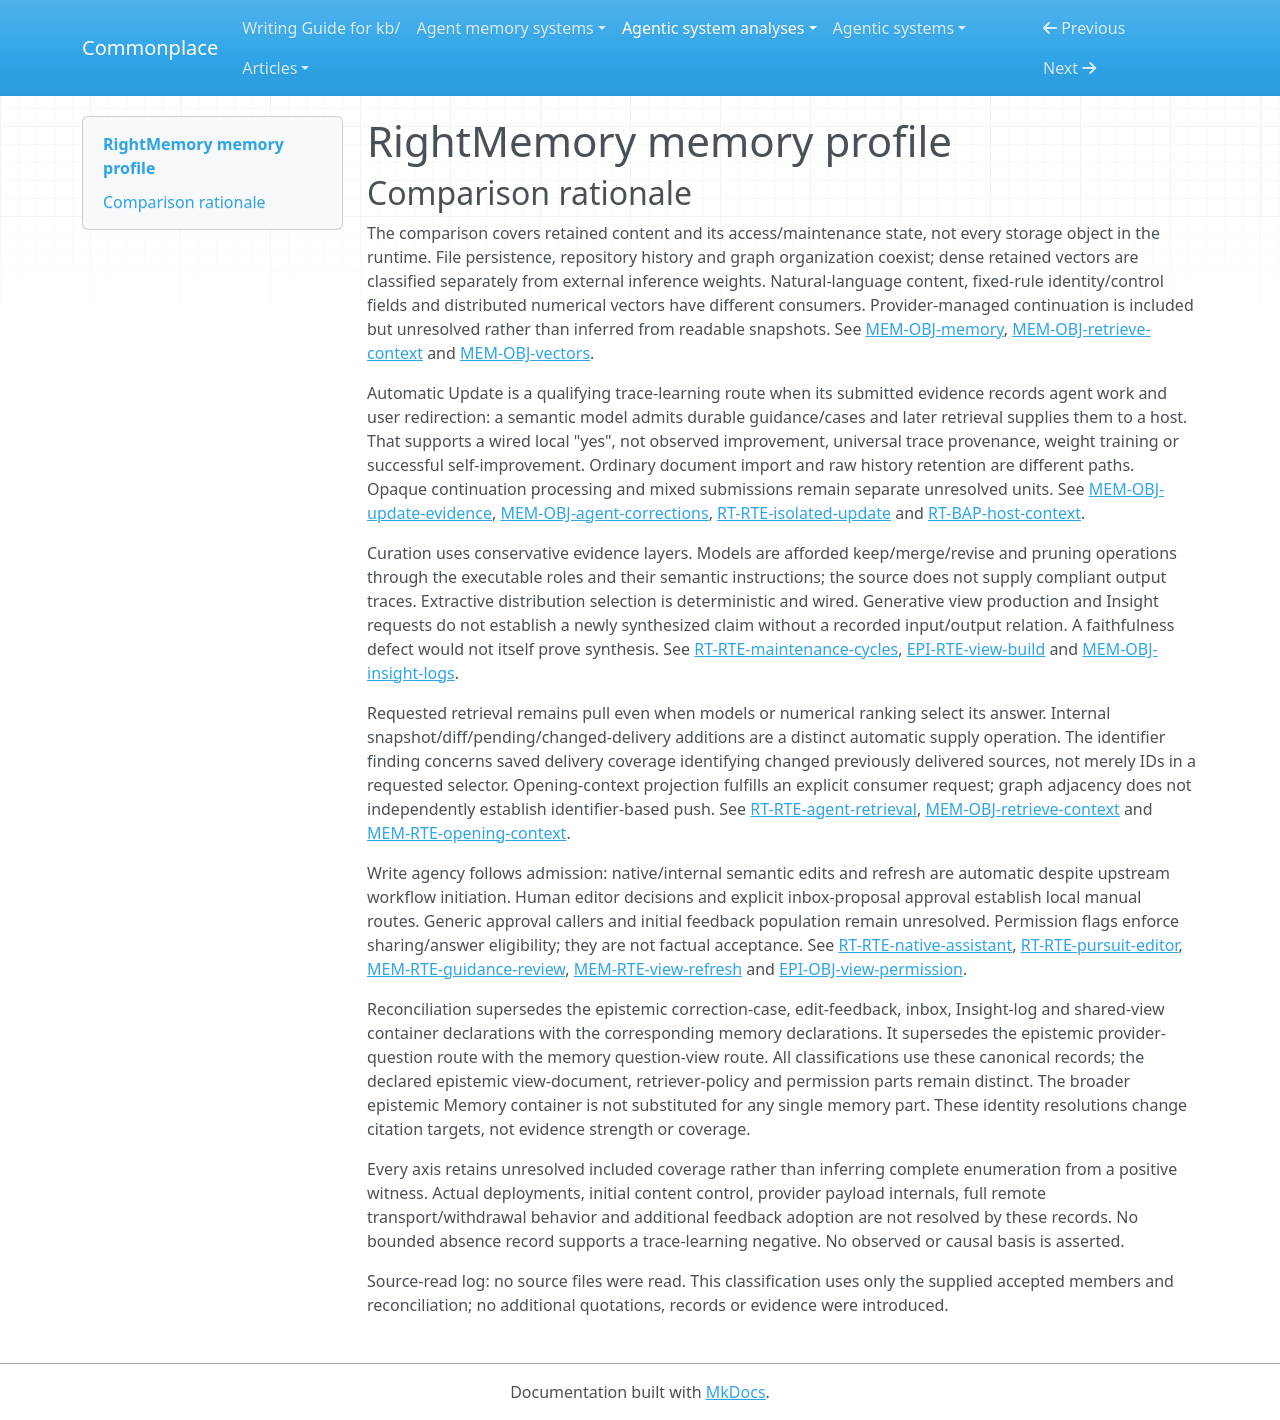

repository: zby/commonplace · page: agentic-system-analyses/retained/rightl--rightmemory/memory-profile/index.html · generator: mkdocs

---
type: "agentic-system-analyses/types/agentic-system-memory-profile.md"
description: "RightMemory memory comparison across canonical documents, evidence, correction cases, retrieval continuity, maintenance and shared-view paths."
run-id: "AAS-2026-11-08-rightmemory-cbec05309c2b-01"
source-identity: "https://github.com/rightl/rightmemory"
reviewed-boundary: "62534bd82c58718f31c99692fed4c5d159e218ec"
memory-comparison:
  version: 2
  scope: "Accumulated Memory/Pursuit graph and backing evidence/instructions; Agent Corrections and edit feedback; submissions, inbox and batches; retrieval snapshots, coverage, opaque provider continuation and vector cache; maintenance logs/history and operation/editor state; shared-view documents, policy, permissions, imports and feedback. Includes uncertain initialization and remote/provider alternatives. Excludes static shipped package policy/configuration, external inference weights, transient current requests/results without established retention, and the enclosing host's unrelated state."
  axes:
    storage_substrate:
      assessment: "partial"
      units:
        -
          scope: "Local semantic documents, evidence, snapshots, queue/batch records, shared artifacts, editor and operation state"
          assessment: "known"
          findings:
            -
              value: "files"
              basis: "wired"
              records:
                - "memory.md#mem-obj-memory"
                - "memory.md#mem-obj-markdown-evidence"
                - "memory.md#mem-obj-memory-skill"
                - "memory.md#mem-obj-pursuits"
                - "memory.md#mem-obj-agent-corrections"
                - "memory.md#mem-obj-edit-feedback"
                - "memory.md#mem-obj-update-evidence"
                - "memory.md#mem-obj-guidance-inbox"
                - "memory.md#mem-obj-retrieve-context"
                - "memory.md#mem-obj-insight-logs"
                - "memory.md#mem-obj-shared-view"
              note: "Markdown and JSON/TOML retain content and access state."
            -
              value: "repo"
              basis: "wired"
              records:
                - "memory.md#mem-obj-memory"
                - "memory.md#mem-obj-agent-corrections"
                - "runtime.md#rt-obj-semantic-operation"
              note: "Git retains canonical documents and operation/history state."
            -
              value: "graph"
              basis: "wired"
              records:
                - "memory.md#mem-obj-memory"
                - "memory.md#mem-obj-pursuits"
              note: "Parsed IDs, typed edges and recursive roots organize the retained document trees."
          records:
            - "memory.md#mem-obj-memory"
            - "memory.md#mem-obj-markdown-evidence"
            - "memory.md#mem-obj-memory-skill"
            - "memory.md#mem-obj-pursuits"
            - "memory.md#mem-obj-agent-corrections"
            - "memory.md#mem-obj-edit-feedback"
            - "memory.md#mem-obj-update-evidence"
            - "memory.md#mem-obj-guidance-inbox"
            - "memory.md#mem-obj-retrieve-context"
            - "memory.md#mem-obj-insight-logs"
            - "memory.md#mem-obj-shared-view"
          note: "Known local substrate; not an assertion that every file belongs to the graph."
        -
          scope: "Derived retained passage vectors"
          assessment: "known"
          findings:
            -
              value: "files"
              basis: "wired"
              records:
                - "memory.md#mem-obj-vectors"
              note: "JSON cache persists numerical vectors."
            -
              value: "vector"
              basis: "wired"
              records:
                - "memory.md#mem-obj-vectors"
                - "runtime.md#rt-rte-embedding-retrieval"
              note: "Reusable dense-vector index supplies similarity retrieval."
          records:
            - "memory.md#mem-obj-vectors"
            - "runtime.md#rt-rte-embedding-retrieval"
          note: "Cache is indexing state, not model weights."
        -
          scope: "Provider-managed continuation payload"
          assessment: "not-determinable"
          findings: []
          records:
            - "memory.md#mem-obj-retrieve-context"
          note: "Provider persistence internals are not described sufficiently to classify their substrate."
      records:
        - "memory.md#mem-obj-memory"
        - "memory.md#mem-obj-markdown-evidence"
        - "memory.md#mem-obj-memory-skill"
        - "memory.md#mem-obj-pursuits"
        - "memory.md#mem-obj-agent-corrections"
        - "memory.md#mem-obj-edit-feedback"
        - "memory.md#mem-obj-update-evidence"
        - "memory.md#mem-obj-guidance-inbox"
        - "memory.md#mem-obj-retrieve-context"
        - "memory.md#mem-obj-insight-logs"
        - "memory.md#mem-obj-shared-view"
        - "memory.md#mem-obj-vectors"
        - "runtime.md#rt-rte-embedding-retrieval"
      note: "Local file/repository/graph/vector findings coexist with unresolved provider continuation storage. External inference weights and static package policy are not accumulated memory."
    representational_form:
      assessment: "partial"
      units:
        -
          scope: "Document prose, evidence, correction contrasts, instructions, snapshots and logs at model/host consumers"
          assessment: "known"
          findings:
            -
              value: "natural-language"
              basis: "wired"
              records:
                - "memory.md#mem-obj-memory"
                - "memory.md#mem-obj-markdown-evidence"
                - "memory.md#mem-obj-memory-skill"
                - "memory.md#mem-obj-pursuits"
                - "memory.md#mem-obj-agent-corrections"
                - "memory.md#mem-obj-edit-feedback"
                - "memory.md#mem-obj-update-evidence"
                - "memory.md#mem-obj-guidance-inbox"
                - "memory.md#mem-obj-retrieve-context"
                - "memory.md#mem-obj-insight-logs"
                - "memory.md#mem-obj-shared-view"
              note: "Meaning is supplied through model or human interpretation, including complete S instructions and provider retriever policy."
          records:
            - "memory.md#mem-obj-memory"
            - "memory.md#mem-obj-markdown-evidence"
            - "memory.md#mem-obj-memory-skill"
            - "memory.md#mem-obj-pursuits"
            - "memory.md#mem-obj-agent-corrections"
            - "memory.md#mem-obj-edit-feedback"
            - "memory.md#mem-obj-update-evidence"
            - "memory.md#mem-obj-guidance-inbox"
            - "memory.md#mem-obj-retrieve-context"
            - "memory.md#mem-obj-insight-logs"
            - "memory.md#mem-obj-shared-view"
          note: "Natural-language parts exclude fixed-rule access fields."
        -
          scope: "IDs, graph edges, delivery coverage, cache keys, recipe permission and operation/editor state at code consumers"
          assessment: "known"
          findings:
            -
              value: "symbolic"
              basis: "wired"
              records:
                - "memory.md#mem-obj-memory"
                - "memory.md#mem-obj-retrieve-context"
                - "memory.md#mem-obj-vectors"
                - "epistemic.md#epi-obj-view-permission"
                - "runtime.md#rt-obj-semantic-operation"
                - "runtime.md#rt-rte-pursuit-editor"
              note: "Localized fields have fixed selection, validity, permission and replay effects."
          records:
            - "memory.md#mem-obj-memory"
            - "memory.md#mem-obj-retrieve-context"
            - "memory.md#mem-obj-vectors"
            - "epistemic.md#epi-obj-view-permission"
            - "runtime.md#rt-obj-semantic-operation"
            - "runtime.md#rt-rte-pursuit-editor"
          note: "These are separate operative parts from the prose."
        -
          scope: "Cached dense passage representations"
          assessment: "known"
          findings:
            -
              value: "parametric"
              basis: "wired"
              records:
                - "memory.md#mem-obj-vectors"
              note: "Dense distributed numerical representations are consumed by similarity scoring, not as explicit rules."
          records:
            - "memory.md#mem-obj-vectors"
          note: "This does not classify the cache as learned weights."
        -
          scope: "Opaque provider continuation payload beyond described history"
          assessment: "not-determinable"
          findings: []
          records:
            - "memory.md#mem-obj-retrieve-context"
          note: "Readable snapshots and thread IDs do not expose all consumed continuation representations."
      records:
        - "memory.md#mem-obj-memory"
        - "memory.md#mem-obj-markdown-evidence"
        - "memory.md#mem-obj-memory-skill"
        - "memory.md#mem-obj-pursuits"
        - "memory.md#mem-obj-agent-corrections"
        - "memory.md#mem-obj-edit-feedback"
        - "memory.md#mem-obj-update-evidence"
        - "memory.md#mem-obj-guidance-inbox"
        - "memory.md#mem-obj-retrieve-context"
        - "memory.md#mem-obj-insight-logs"
        - "memory.md#mem-obj-shared-view"
        - "memory.md#mem-obj-vectors"
        - "epistemic.md#epi-obj-view-permission"
        - "runtime.md#rt-obj-semantic-operation"
        - "runtime.md#rt-rte-pursuit-editor"
      note: "Mixed local parts are split by consumption; provider payload form remains unresolved."
    lineage:
      assessment: "partial"
      units:
        -
          scope: "Subsequent submitted-interaction reconciliation into Memory and correction cases"
          assessment: "known"
          findings:
            -
              value: "trace-extracted"
              basis: "wired"
              records:
                - "memory.md#mem-obj-update-evidence"
                - "memory.md#mem-obj-agent-corrections"
                - "runtime.md#rt-rte-isolated-update"
              note: "The supported branch derives reusable guidance/cases from submitted agent actions, user responses and outcomes."
          records:
            - "memory.md#mem-obj-update-evidence"
            - "memory.md#mem-obj-agent-corrections"
            - "runtime.md#rt-rte-isolated-update"
          note: "Only the interaction-evidence branch, not every submission."
        -
          scope: "Human Pursuit edits and approved host guidance authorship"
          assessment: "known"
          findings:
            -
              value: "authored"
              basis: "wired"
              records:
                - "runtime.md#rt-rte-pursuit-editor"
                - "memory.md#mem-obj-pursuits"
              note: "Human-facing editor supplies direction content."
            -
              value: "authored"
              basis: "afforded"
              records:
                - "memory.md#mem-rte-guidance-review"
                - "runtime.md#rt-rte-manual-maintenance"
              note: "Host writes requested or approved semantic content under explicit procedures."
          records:
            - "runtime.md#rt-rte-pursuit-editor"
            - "memory.md#mem-obj-pursuits"
            - "memory.md#mem-rte-guidance-review"
            - "runtime.md#rt-rte-manual-maintenance"
          note: "Authorship is distinct from admission control."
        -
          scope: "Synchronized and mirrored external content"
          assessment: "known"
          findings:
            -
              value: "imported"
              basis: "wired"
              records:
                - "runtime.md#rt-rte-sync-admission"
                - "runtime.md#rt-rte-file-import"
                - "memory.md#mem-obj-shared-view"
              note: "Incoming state and external distributions supply retained local content."
          records:
            - "runtime.md#rt-rte-sync-admission"
            - "runtime.md#rt-rte-file-import"
            - "memory.md#mem-obj-shared-view"
          note: "Remote initial authorship and factual warrant remain outside this import lineage."
        -
          scope: "Snapshots, vectors, extractive distributions and generated view artifacts"
          assessment: "known"
          findings:
            -
              value: "other-compiled"
              basis: "wired"
              records:
                - "memory.md#mem-obj-retrieve-context"
                - "memory.md#mem-obj-vectors"
                - "epistemic.md#epi-rte-view-build"
              note: "Root projection, vector encoding and view generation derive representations from retained material."
          records:
            - "memory.md#mem-obj-retrieve-context"
            - "memory.md#mem-obj-vectors"
            - "epistemic.md#epi-rte-view-build"
          note: "Compilation here does not imply semantic equivalence of generative output."
        -
          scope: "Real preexisting roots, edit-feedback initialization and mixed submission origins"
          assessment: "not-determinable"
          findings: []
          records:
            - "memory.md#mem-obj-memory"
            - "memory.md#mem-obj-edit-feedback"
            - "memory.md#mem-obj-update-evidence"
          note: "Sample copying does not establish real initial provenance; generic caller/session labels cannot classify every input."
      records:
        - "memory.md#mem-obj-update-evidence"
        - "memory.md#mem-obj-agent-corrections"
        - "runtime.md#rt-rte-isolated-update"
        - "runtime.md#rt-rte-pursuit-editor"
        - "memory.md#mem-obj-pursuits"
        - "memory.md#mem-rte-guidance-review"
        - "runtime.md#rt-rte-manual-maintenance"
        - "runtime.md#rt-rte-sync-admission"
        - "runtime.md#rt-rte-file-import"
        - "memory.md#mem-obj-shared-view"
        - "memory.md#mem-obj-retrieve-context"
        - "memory.md#mem-obj-vectors"
        - "epistemic.md#epi-rte-view-build"
        - "memory.md#mem-obj-memory"
        - "memory.md#mem-obj-edit-feedback"
      note: "Known subsequent derivation/import routes do not resolve real initial population or every upstream input."
    behavioral_authority:
      assessment: "partial"
      units:
        -
          scope: "Retained prose supplied to retrieval, foreground hosts and maintenance models as context"
          assessment: "known"
          findings:
            -
              value: "knowledge"
              basis: "wired"
              records:
                - "memory.md#mem-obj-memory"
                - "memory.md#mem-obj-markdown-evidence"
                - "memory.md#mem-obj-agent-corrections"
                - "memory.md#mem-obj-insight-logs"
                - "runtime.md#rt-bap-host-context"
              note: "Facts, evidence, case contrasts and prior logs inform interpretation and work."
            -
              value: "instruction"
              basis: "wired"
              records:
                - "memory.md#mem-obj-memory-skill"
                - "memory.md#mem-obj-memory"
                - "epistemic.md#epi-obj-retriever-policy"
                - "memory.md#mem-rte-question-view"
              note: "Standing guidance, complete playbooks and provider policy direct model behavior when supplied."
          records:
            - "memory.md#mem-obj-memory"
            - "memory.md#mem-obj-markdown-evidence"
            - "memory.md#mem-obj-agent-corrections"
            - "memory.md#mem-obj-insight-logs"
            - "memory.md#mem-obj-memory-skill"
            - "epistemic.md#epi-obj-retriever-policy"
            - "memory.md#mem-rte-question-view"
            - "runtime.md#rt-bap-host-context"
          note: "Supply/consumer force is wired; obedience is unobserved."
        -
          scope: "Retained interaction evidence and edit feedback at automatic semantic-update consumer"
          assessment: "known"
          findings:
            -
              value: "learning"
              basis: "wired"
              records:
                - "memory.md#mem-obj-update-evidence"
                - "memory.md#mem-obj-edit-feedback"
                - "runtime.md#rt-rte-isolated-update"
              note: "Experience and correction exemplars shape durable Memory/case revisions rather than parameters."
          records:
            - "memory.md#mem-obj-update-evidence"
            - "memory.md#mem-obj-edit-feedback"
            - "runtime.md#rt-rte-isolated-update"
          note: "Learning force here is update use, not measured improved capacity."
        -
          scope: "Retained text, vectors and access/control metadata at deterministic selectors and gates"
          assessment: "known"
          findings:
            -
              value: "ranking"
              basis: "wired"
              records:
                - "memory.md#mem-obj-vectors"
                - "runtime.md#rt-rte-embedding-retrieval"
              note: "Retained text/vector features affect relative retrieval priority."
            -
              value: "routing"
              basis: "wired"
              records:
                - "memory.md#mem-obj-retrieve-context"
                - "runtime.md#rt-obj-semantic-operation"
                - "memory.md#mem-rte-opening-context"
              note: "Coverage, operation phases and graph identity/edges select later inputs or actions."
            -
              value: "enforcement"
              basis: "wired"
              records:
                - "epistemic.md#epi-obj-view-permission"
                - "memory.md#mem-rte-question-view"
              note: "Unapproved retained permission blocks answering."
            -
              value: "validation"
              basis: "wired"
              records:
                - "memory.md#mem-obj-vectors"
                - "epistemic.md#epi-rte-view-approval"
              note: "Retained model/root cache identity and recipe selections supply conformity checks."
          records:
            - "memory.md#mem-obj-vectors"
            - "runtime.md#rt-rte-embedding-retrieval"
            - "memory.md#mem-obj-retrieve-context"
            - "runtime.md#rt-obj-semantic-operation"
            - "memory.md#mem-rte-opening-context"
            - "epistemic.md#epi-obj-view-permission"
            - "memory.md#mem-rte-question-view"
            - "epistemic.md#epi-rte-view-approval"
          note: "Only actual consumed parts have these forces; unconsumed metadata is not authority."
        -
          scope: "Opaque provider continuation and untraced note/completed-batch later consumption"
          assessment: "not-determinable"
          findings: []
          records:
            - "memory.md#mem-obj-retrieve-context"
            - "memory.md#mem-obj-shared-view"
            - "memory.md#mem-obj-update-evidence"
          note: "Internal consumer force and additional automatic adoption are not established by thread/storage/listing APIs."
      records:
        - "memory.md#mem-obj-memory"
        - "memory.md#mem-obj-markdown-evidence"
        - "memory.md#mem-obj-agent-corrections"
        - "memory.md#mem-obj-insight-logs"
        - "memory.md#mem-obj-memory-skill"
        - "epistemic.md#epi-obj-retriever-policy"
        - "memory.md#mem-rte-question-view"
        - "runtime.md#rt-bap-host-context"
        - "memory.md#mem-obj-update-evidence"
        - "memory.md#mem-obj-edit-feedback"
        - "runtime.md#rt-rte-isolated-update"
        - "memory.md#mem-obj-vectors"
        - "runtime.md#rt-rte-embedding-retrieval"
        - "memory.md#mem-obj-retrieve-context"
        - "runtime.md#rt-obj-semantic-operation"
        - "memory.md#mem-rte-opening-context"
        - "epistemic.md#epi-obj-view-permission"
        - "epistemic.md#epi-rte-view-approval"
        - "memory.md#mem-obj-shared-view"
      note: "Authority is local to the named consumer; package-owned static criteria are excluded. No activation or benefit follows from delivery."
    write_agency:
      assessment: "partial"
      units:
        -
          scope: "Internal/native Update, capture, maintenance and derived local bookkeeping admission"
          assessment: "known"
          findings:
            -
              value: "automatic"
              basis: "wired"
              records:
                - "runtime.md#rt-rte-isolated-update"
                - "runtime.md#rt-rte-native-assistant"
                - "epistemic.md#epi-rte-guidance-capture"
                - "runtime.md#rt-rte-maintenance-cycles"
                - "memory.md#mem-obj-retrieve-context"
                - "memory.md#mem-obj-vectors"
              note: "Models/code admit content or derived state without per-content human approval."
          records:
            - "runtime.md#rt-rte-isolated-update"
            - "runtime.md#rt-rte-native-assistant"
            - "epistemic.md#epi-rte-guidance-capture"
            - "runtime.md#rt-rte-maintenance-cycles"
            - "memory.md#mem-obj-retrieve-context"
            - "memory.md#mem-obj-vectors"
          note: "Evidence-submission approval in a host mode is not approval of final Update wording."
        -
          scope: "Human browser direction edits and explicitly approved inbox proposals"
          assessment: "known"
          findings:
            -
              value: "manual"
              basis: "wired"
              records:
                - "runtime.md#rt-rte-pursuit-editor"
              note: "The evidenced human-facing editor supplies selected direction changes."
            -
              value: "manual"
              basis: "afforded"
              records:
                - "memory.md#mem-rte-guidance-review"
              note: "Explicit approval of each semantic proposal authorizes host curation."
          records:
            - "runtime.md#rt-rte-pursuit-editor"
            - "memory.md#mem-rte-guidance-review"
          note: "Generic Pursuit API callers are not covered by the human-facing witness."
        -
          scope: "Sync/import and semantic view refresh publication"
          assessment: "known"
          findings:
            -
              value: "automatic"
              basis: "wired"
              records:
                - "runtime.md#rt-rte-sync-admission"
                - "runtime.md#rt-rte-file-import"
                - "memory.md#mem-rte-view-refresh"
              note: "Software publishes validated incoming/refreshed state; refresh carries old approval forward."
          records:
            - "runtime.md#rt-rte-sync-admission"
            - "runtime.md#rt-rte-file-import"
            - "memory.md#mem-rte-view-refresh"
          note: "Prior configuration or approval does not make refreshed wording manually admitted."
        -
          scope: "Existing root/edit-feedback initialization, generic view approval and broad requested maintenance"
          assessment: "not-determinable"
          findings: []
          records:
            - "memory.md#mem-obj-memory"
            - "memory.md#mem-obj-edit-feedback"
            - "epistemic.md#epi-rte-view-approval"
            - "runtime.md#rt-rte-manual-maintenance"
          note: "Initial control and generic caller identities are unresolved; a broad request alone need not approve each host-chosen revision."
      records:
        - "runtime.md#rt-rte-isolated-update"
        - "runtime.md#rt-rte-native-assistant"
        - "epistemic.md#epi-rte-guidance-capture"
        - "runtime.md#rt-rte-maintenance-cycles"
        - "memory.md#mem-obj-retrieve-context"
        - "memory.md#mem-obj-vectors"
        - "runtime.md#rt-rte-pursuit-editor"
        - "memory.md#mem-rte-guidance-review"
        - "runtime.md#rt-rte-sync-admission"
        - "runtime.md#rt-rte-file-import"
        - "memory.md#mem-rte-view-refresh"
        - "memory.md#mem-obj-memory"
        - "memory.md#mem-obj-edit-feedback"
        - "epistemic.md#epi-rte-view-approval"
        - "runtime.md#rt-rte-manual-maintenance"
      note: "Classifies admission, not physical writes or authorship; unknown principals remain separate from explicit human decisions."
    curation_operations:
      assessment: "partial"
      units:
        -
          scope: "Update canonical reconciliation and bounded correction-set maintenance"
          assessment: "known"
          findings:
            -
              value: "consolidate"
              basis: "afforded"
              records:
                - "runtime.md#rt-rte-isolated-update"
                - "memory.md#mem-obj-agent-corrections"
              note: "Semantic reconciliation can reduce submitted interaction evidence into reusable scoped context/cases."
            -
              value: "dedup"
              basis: "afforded"
              records:
                - "runtime.md#rt-rte-isolated-update"
                - "memory.md#mem-obj-memory"
              note: "Keep/merge/skip judgments remove overlap rather than retaining every candidate."
            -
              value: "evolve"
              basis: "afforded"
              records:
                - "runtime.md#rt-rte-isolated-update"
                - "memory.md#mem-obj-memory"
              note: "Role-directed edits revise existing canonical content."
          records:
            - "runtime.md#rt-rte-isolated-update"
            - "memory.md#mem-obj-agent-corrections"
            - "memory.md#mem-obj-memory"
          note: "Model transformations are afforded by executable edit/publication machinery and semantic instructions, not observed compliant outputs."
        -
          scope: "Pruner reduction of the active retained corpus"
          assessment: "known"
          findings:
            -
              value: "decay"
              basis: "afforded"
              records:
                - "runtime.md#rt-rte-maintenance-cycles"
              note: "Semantic age/use/grace judgment can forget active items while Git history remains."
          records:
            - "runtime.md#rt-rte-maintenance-cycles"
          note: "Not FIFO; requested deletions are not proof of falsehood or actual execution."
        -
          scope: "Extractive shared-view rendering"
          assessment: "known"
          findings:
            -
              value: "consolidate"
              basis: "wired"
              records:
                - "epistemic.md#epi-rte-view-build"
                - "epistemic.md#epi-obj-view-document"
              note: "Deterministic selection reduces provider material to a distribution of surviving source claims."
          records:
            - "epistemic.md#epi-rte-view-build"
            - "epistemic.md#epi-obj-view-document"
          note: "Compiler/index rebuild alone is not the warrant; source selection is."
        -
          scope: "Insight and generative shared-view semantic transformations; opaque provider maintenance"
          assessment: "not-determinable"
          findings: []
          records:
            - "memory.md#mem-obj-insight-logs"
            - "epistemic.md#epi-rte-view-build"
            - "memory.md#mem-obj-retrieve-context"
          note: "No concrete new proposition or semantic-preservation evidence resolves synthesis versus other transformations; provider internals remain opaque."
      records:
        - "runtime.md#rt-rte-isolated-update"
        - "memory.md#mem-obj-agent-corrections"
        - "memory.md#mem-obj-memory"
        - "runtime.md#rt-rte-maintenance-cycles"
        - "epistemic.md#epi-rte-view-build"
        - "epistemic.md#epi-obj-view-document"
        - "memory.md#mem-obj-insight-logs"
        - "memory.md#mem-obj-retrieve-context"
      note: "Conservative evidence layers retain afforded semantic operations and wired extraction separately. Requested novelty, cache eviction and graph validation do not establish synthesis, invalidation or promotion."
    read_back_direction:
      assessment: "partial"
      units:
        -
          scope: "Requested internal/native retrieval, explicit provider question and opening-context return"
          assessment: "known"
          findings:
            -
              value: "pull"
              basis: "wired"
              records:
                - "runtime.md#rt-rte-agent-retrieval"
                - "runtime.md#rt-rte-embedding-retrieval"
                - "runtime.md#rt-rte-native-assistant"
                - "memory.md#mem-rte-question-view"
                - "memory.md#mem-rte-opening-context"
              note: "A consumer requests context, question response or a map projection; delivery fulfills that request."
          records:
            - "runtime.md#rt-rte-agent-retrieval"
            - "runtime.md#rt-rte-embedding-retrieval"
            - "runtime.md#rt-rte-native-assistant"
            - "memory.md#mem-rte-question-view"
            - "memory.md#mem-rte-opening-context"
          note: "Model/ranker selection inside a requested return is not another unsolicited push."
        -
          scope: "Automatic retained-context supply inside internal role invocations"
          assessment: "known"
          findings:
            -
              value: "push"
              basis: "wired"
              records:
                - "runtime.md#rt-rte-agent-retrieval"
                - "memory.md#mem-obj-retrieve-context"
                - "runtime.md#rt-rte-maintenance-cycles"
              note: "New-conversation snapshots, changed/pending/delivery notices and role maintenance history are supplied without a separate request for each retained part."
          records:
            - "runtime.md#rt-rte-agent-retrieval"
            - "memory.md#mem-obj-retrieve-context"
            - "runtime.md#rt-rte-maintenance-cycles"
          note: "Envelope supply and requested terminal retrieval are separate operations."
        -
          scope: "Provider continuation internals and untraced completed-batch/provider-note consumers"
          assessment: "not-determinable"
          findings: []
          records:
            - "memory.md#mem-obj-retrieve-context"
            - "memory.md#mem-obj-update-evidence"
            - "memory.md#mem-obj-shared-view"
          note: "Storage and listing do not establish every later delivery route."
      records:
        - "runtime.md#rt-rte-agent-retrieval"
        - "runtime.md#rt-rte-embedding-retrieval"
        - "runtime.md#rt-rte-native-assistant"
        - "memory.md#mem-rte-question-view"
        - "memory.md#mem-rte-opening-context"
        - "memory.md#mem-obj-retrieve-context"
        - "runtime.md#rt-rte-maintenance-cycles"
        - "memory.md#mem-obj-update-evidence"
        - "memory.md#mem-obj-shared-view"
      note: "Known pull and push coexist; opaque alternatives prevent complete inventory coverage."
    read_back_signal:
      assessment: "partial"
      units:
        -
          scope: "Internal retrieval automatic snapshot/pending/change envelope"
          assessment: "known"
          findings:
            -
              value: "coarse"
              basis: "wired"
              records:
                - "runtime.md#rt-rte-agent-retrieval"
                - "memory.md#mem-obj-retrieve-context"
              note: "New conversation triggers root snapshot; commit/visibility changes trigger broad diffs or pending notices, not semantic targeting."
            -
              value: "identifier"
              basis: "wired"
              records:
                - "memory.md#mem-obj-retrieve-context"
                - "runtime.md#rt-rte-agent-retrieval"
              note: "Changed-delivery supply compares retained session delivery coverage/source identities with current sources to target notices about previously delivered parts."
          records:
            - "runtime.md#rt-rte-agent-retrieval"
            - "memory.md#mem-obj-retrieve-context"
          note: "Trigger, input and selected part are the conversation/change condition, saved coverage/current versions, and envelope snapshot/notices. Explicit include-returned remains pull."
        -
          scope: "Other role-history supply and opaque provider selection"
          assessment: "not-determinable"
          findings: []
          records:
            - "runtime.md#rt-rte-maintenance-cycles"
            - "memory.md#mem-obj-edit-feedback"
            - "memory.md#mem-obj-retrieve-context"
          note: "Prompts identify history/feedback use, but records do not fully resolve every automatic selector's inputs and selected payload. No inferred signal is assigned from requested retrieval ranking alone."
      records:
        - "runtime.md#rt-rte-agent-retrieval"
        - "memory.md#mem-obj-retrieve-context"
        - "runtime.md#rt-rte-maintenance-cycles"
        - "memory.md#mem-obj-edit-feedback"
      note: "Signals classify push only; numerical/model selection for a requested return does not establish an inferred push signal."
    trace_learning:
      assessment: "partial"
      units:
        -
          scope: "Automatic Update of Memory/rules and correction cases from submitted interaction evidence"
          assessment: "known"
          findings:
            -
              value: "yes"
              basis: "wired"
              records:
                - "memory.md#mem-obj-update-evidence"
                - "memory.md#mem-obj-agent-corrections"
                - "runtime.md#rt-rte-isolated-update"
                - "runtime.md#rt-bap-host-context"
              note: "Submitted actions, user redirections and outcomes feed automatic durable guidance/case writes that can reach future hosts through retrieval."
          records:
            - "memory.md#mem-obj-update-evidence"
            - "memory.md#mem-obj-agent-corrections"
            - "runtime.md#rt-rte-isolated-update"
            - "runtime.md#rt-bap-host-context"
          note: "This is a supported qualifying branch, not a claim that all submissions are traces or that capacity improved."
        -
          scope: "Opaque provider continuation transformations, mixed-origin updates and other untraced feedback adoption"
          assessment: "not-determinable"
          findings: []
          records:
            - "memory.md#mem-obj-retrieve-context"
            - "memory.md#mem-obj-update-evidence"
            - "memory.md#mem-obj-edit-feedback"
            - "memory.md#mem-obj-shared-view"
          note: "No complete input/update/consumer inventory exists for provider summaries or every feedback-writing route. Raw retention and vector indexing do not alone establish learning."
      records:
        - "memory.md#mem-obj-update-evidence"
        - "memory.md#mem-obj-agent-corrections"
        - "runtime.md#rt-rte-isolated-update"
        - "runtime.md#rt-bap-host-context"
        - "memory.md#mem-obj-retrieve-context"
        - "memory.md#mem-obj-edit-feedback"
        - "memory.md#mem-obj-shared-view"
      note: "A wired yes survives unresolved alternatives. No local or system-wide no is warranted: the accepted set declares no bounded absence record for this inventory."
    trace_source:
      assessment: "partial"
      units:
        -
          scope: "Interaction-evidence branch of automatic Update to future guidance/cases"
          assessment: "known"
          findings:
            -
              value: "session-logs"
              basis: "wired"
              records:
                - "memory.md#mem-obj-update-evidence"
                - "memory.md#mem-obj-agent-corrections"
                - "runtime.md#rt-rte-isolated-update"
              note: "Recorded prior agent work, conversational user redirection and settled responses/outcomes supply the qualifying write."
          records:
            - "memory.md#mem-obj-update-evidence"
            - "memory.md#mem-obj-agent-corrections"
            - "runtime.md#rt-rte-isolated-update"
          note: "A submitted excerpt can carry session evidence without constituting a complete transcript."
        -
          scope: "Other mixed submissions and opaque provider/feedback trace-fed alternatives"
          assessment: "not-determinable"
          findings: []
          records:
            - "memory.md#mem-obj-update-evidence"
            - "memory.md#mem-obj-retrieve-context"
            - "memory.md#mem-obj-edit-feedback"
          note: "Generic session IDs do not identify original content. Tool requests/results, linked trajectories and environmental events are not established for these alternatives."
      records:
        - "memory.md#mem-obj-update-evidence"
        - "memory.md#mem-obj-agent-corrections"
        - "runtime.md#rt-rte-isolated-update"
        - "memory.md#mem-obj-retrieve-context"
        - "memory.md#mem-obj-edit-feedback"
      note: "Only evidenced original interaction content is classified; queue events and adapter labels do not add event-streams, tool-traces or trajectories."
---

# RightMemory memory profile

## Comparison rationale

The comparison covers retained content and its access/maintenance state, not every storage object in the runtime. File persistence, repository history and graph organization coexist; dense retained vectors are classified separately from external inference weights. Natural-language content, fixed-rule identity/control fields and distributed numerical vectors have different consumers. Provider-managed continuation is included but unresolved rather than inferred from readable snapshots. See [MEM-OBJ-memory](memory.md#mem-obj-memory), [MEM-OBJ-retrieve-context](memory.md#mem-obj-retrieve-context) and [MEM-OBJ-vectors](memory.md#mem-obj-vectors).

Automatic Update is a qualifying trace-learning route when its submitted evidence records agent work and user redirection: a semantic model admits durable guidance/cases and later retrieval supplies them to a host. That supports a wired local "yes", not observed improvement, universal trace provenance, weight training or successful self-improvement. Ordinary document import and raw history retention are different paths. Opaque continuation processing and mixed submissions remain separate unresolved units. See [MEM-OBJ-update-evidence](memory.md#mem-obj-update-evidence), [MEM-OBJ-agent-corrections](memory.md#mem-obj-agent-corrections), [RT-RTE-isolated-update](runtime.md#rt-rte-isolated-update) and [RT-BAP-host-context](runtime.md#rt-bap-host-context).

Curation uses conservative evidence layers. Models are afforded keep/merge/revise and pruning operations through the executable roles and their semantic instructions; the source does not supply compliant output traces. Extractive distribution selection is deterministic and wired. Generative view production and Insight requests do not establish a newly synthesized claim without a recorded input/output relation. A faithfulness defect would not itself prove synthesis. See [RT-RTE-maintenance-cycles](runtime.md#rt-rte-maintenance-cycles), [EPI-RTE-view-build](epistemic.md#epi-rte-view-build) and [MEM-OBJ-insight-logs](memory.md#mem-obj-insight-logs).

Requested retrieval remains pull even when models or numerical ranking select its answer. Internal snapshot/diff/pending/changed-delivery additions are a distinct automatic supply operation. The identifier finding concerns saved delivery coverage identifying changed previously delivered sources, not merely IDs in a requested selector. Opening-context projection fulfills an explicit consumer request; graph adjacency does not independently establish identifier-based push. See [RT-RTE-agent-retrieval](runtime.md#rt-rte-agent-retrieval), [MEM-OBJ-retrieve-context](memory.md#mem-obj-retrieve-context) and [MEM-RTE-opening-context](memory.md#mem-rte-opening-context).

Write agency follows admission: native/internal semantic edits and refresh are automatic despite upstream workflow initiation. Human editor decisions and explicit inbox-proposal approval establish local manual routes. Generic approval callers and initial feedback population remain unresolved. Permission flags enforce sharing/answer eligibility; they are not factual acceptance. See [RT-RTE-native-assistant](runtime.md#rt-rte-native-assistant), [RT-RTE-pursuit-editor](runtime.md#rt-rte-pursuit-editor), [MEM-RTE-guidance-review](memory.md#mem-rte-guidance-review), [MEM-RTE-view-refresh](memory.md#mem-rte-view-refresh) and [EPI-OBJ-view-permission](epistemic.md#epi-obj-view-permission).

Reconciliation supersedes the epistemic correction-case, edit-feedback, inbox, Insight-log and shared-view container declarations with the corresponding memory declarations. It supersedes the epistemic provider-question route with the memory question-view route. All classifications use these canonical records; the declared epistemic view-document, retriever-policy and permission parts remain distinct. The broader epistemic Memory container is not substituted for any single memory part. These identity resolutions change citation targets, not evidence strength or coverage.

Every axis retains unresolved included coverage rather than inferring complete enumeration from a positive witness. Actual deployments, initial content control, provider payload internals, full remote transport/withdrawal behavior and additional feedback adoption are not resolved by these records. No bounded absence record supports a trace-learning negative. No observed or causal basis is asserted.

Source-read log: no source files were read. This classification uses only the supplied accepted members and reconciliation; no additional quotations, records or evidence were introduced.
